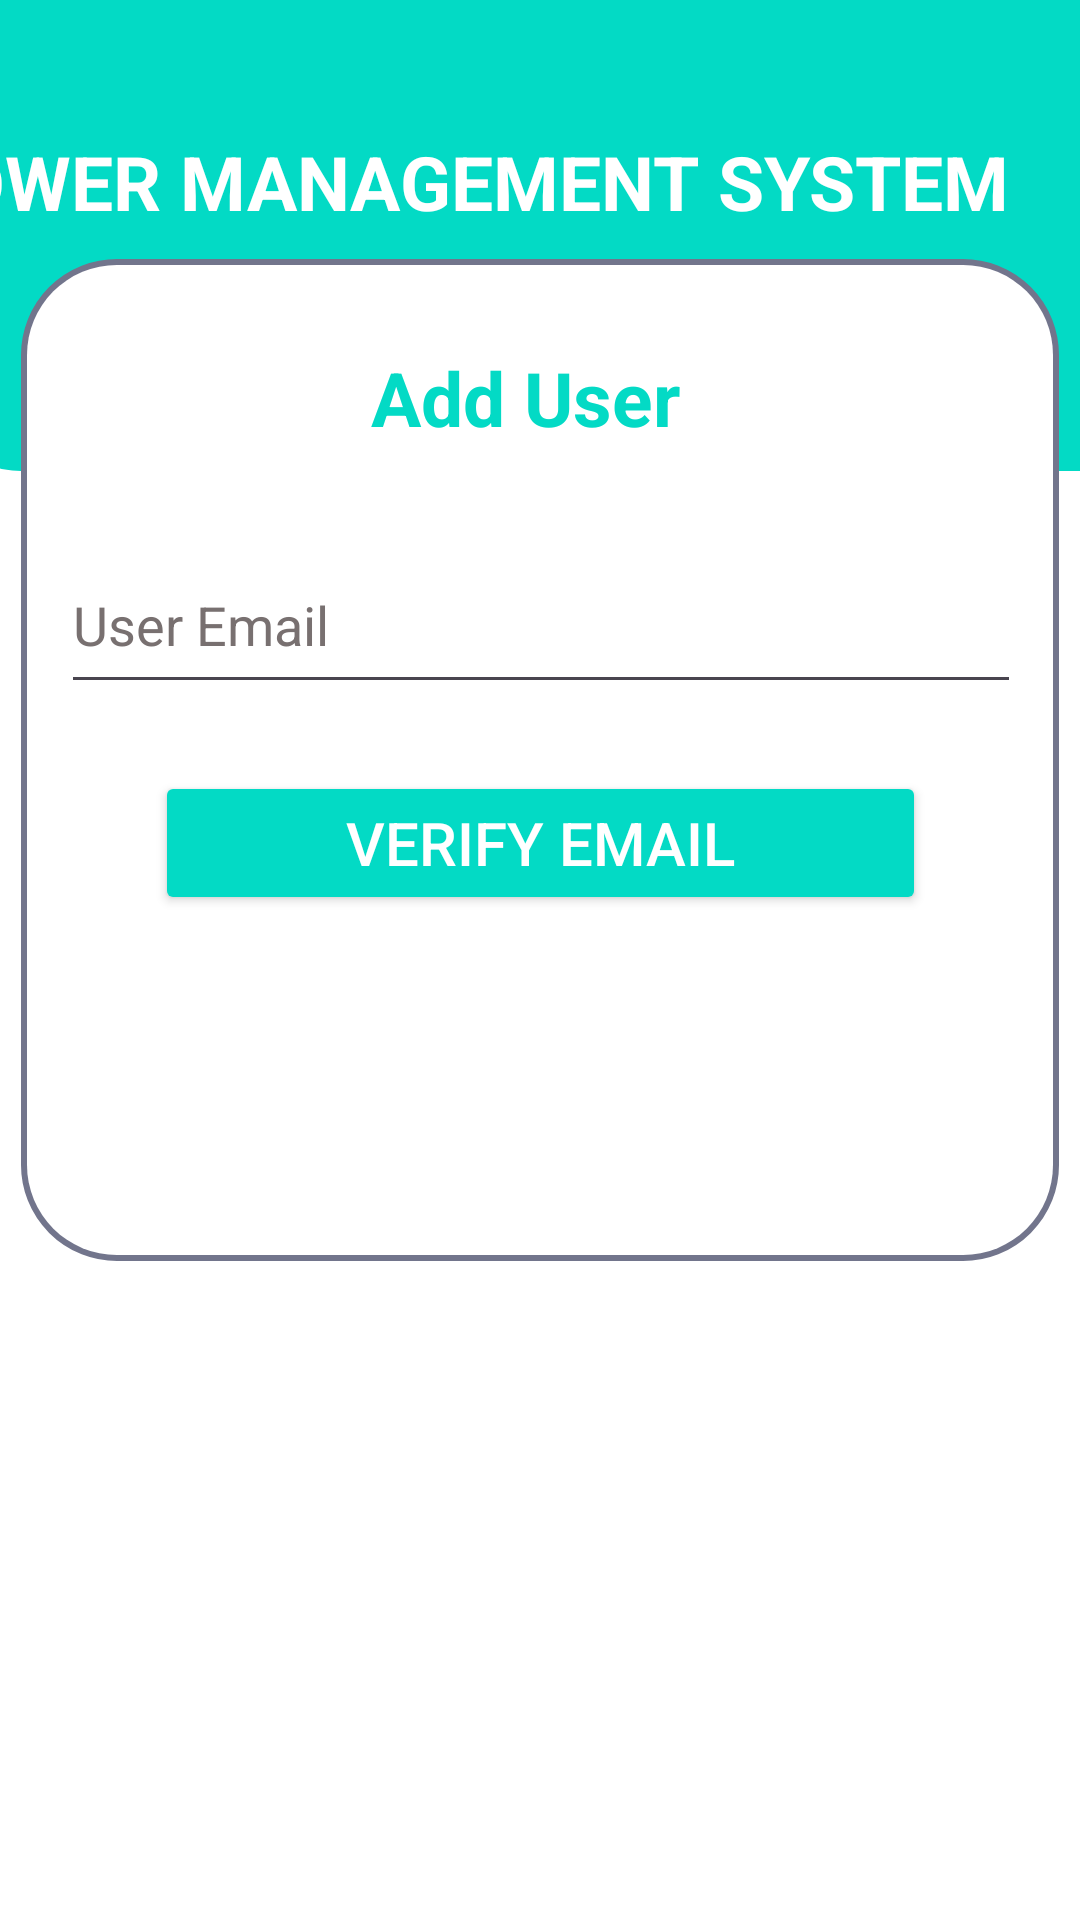

This screen was rendered from an Android layout file. Write that file and the resources it references.
<!-- AndroidManifest.xml: application theme Theme.PowerSystem -->
<!-- res/layout/admin_add_user.xml -->
<?xml version="1.0" encoding="utf-8"?>
<androidx.constraintlayout.widget.ConstraintLayout xmlns:android="http://schemas.android.com/apk/res/android"
    xmlns:app="http://schemas.android.com/apk/res-auto"
    xmlns:tools="http://schemas.android.com/tools"
    android:layout_width="match_parent"
    android:layout_height="match_parent"
    app:boxStrokeColor="@color/teal_200"
    android:background="#FFFFFF" >


    <androidx.appcompat.widget.Toolbar
        android:id="@+id/toolbar"
        android:layout_width="431dp"
        android:layout_height="187dp"
        android:background="@drawable/shape2"
        android:minHeight="?attr/actionBarSize"
        android:theme="?attr/actionBarTheme"
        app:layout_constraintBottom_toBottomOf="parent"
        app:layout_constraintEnd_toEndOf="parent"
        app:layout_constraintHorizontal_bias="0.333"
        app:layout_constraintStart_toStartOf="parent"
        app:layout_constraintTop_toTopOf="parent"
        app:layout_constraintVertical_bias="0.0" />


    <androidx.appcompat.widget.Toolbar
        android:id="@+id/toolbar3"
        android:layout_width="346dp"
        android:layout_height="334dp"
        android:background="@drawable/shape"
        android:minHeight="?attr/actionBarSize"
        android:theme="?attr/actionBarTheme"
        app:layout_constraintBottom_toBottomOf="parent"
        app:layout_constraintEnd_toEndOf="parent"
        app:layout_constraintHorizontal_bias="0.492"
        app:layout_constraintStart_toStartOf="parent"
        app:layout_constraintTop_toTopOf="parent"
        app:layout_constraintVertical_bias="0.282" />

    <com.google.android.material.textfield.TextInputLayout
        android:id="@+id/textInputLayout"
        android:layout_width="match_parent"
        android:layout_height="wrap_content"
        app:boxStrokeColor="@color/teal_200"
        app:hintTextAppearance="@style/style"
        app:layout_constraintEnd_toEndOf="parent"
        app:layout_constraintStart_toStartOf="parent"
        app:layout_constraintTop_toTopOf="parent">

    </com.google.android.material.textfield.TextInputLayout>

    <Button
        android:id="@+id/verifyButton"
        android:layout_width="257dp"
        android:layout_height="48dp"
        android:text="Verify Email"
        android:textSize="20dp"
        android:textColor="@color/white"
        app:backgroundTint="@color/teal_200"
        app:layout_constraintBottom_toBottomOf="parent"
        app:layout_constraintEnd_toEndOf="parent"
        app:layout_constraintStart_toStartOf="parent"
        app:layout_constraintTop_toTopOf="parent"
        app:layout_constraintVertical_bias="0.434" />

    <EditText
        android:id="@+id/userEmail"
        android:layout_width="320dp"
        android:layout_height="56dp"
        android:hint="User Email"
        android:textColor="@color/black"
        android:textColorHint="@color/hint"
        app:layout_constraintBottom_toBottomOf="parent"
        app:layout_constraintEnd_toEndOf="@+id/toolbar3"
        app:layout_constraintHorizontal_bias="0.509"
        app:layout_constraintStart_toStartOf="@+id/toolbar3"
        app:layout_constraintTop_toTopOf="parent"
        app:layout_constraintVertical_bias="0.306" />

    <TextView
        android:id="@+id/textView4"
        android:layout_width="152dp"
        android:layout_height="32dp"
        android:elevation="2dp"
        android:text="Add User"
        android:textColor="@color/teal_200"
        android:textColorHint="@color/black"
        android:textSize="25dp"
        android:textStyle="bold"
        app:layout_constraintBottom_toBottomOf="parent"
        app:layout_constraintEnd_toEndOf="parent"
        app:layout_constraintHorizontal_bias="0.594"
        app:layout_constraintStart_toStartOf="parent"
        app:layout_constraintTop_toTopOf="parent"
        app:layout_constraintVertical_bias="0.19" />

    <TextView
        android:id="@+id/textView3"
        android:layout_width="392dp"
        android:layout_height="72dp"
        android:text="POWER MANAGEMENT SYSTEM"
        android:textColor="@color/white"
        android:textSize="25dp"
        android:textStyle="bold"
        app:layout_constraintBottom_toBottomOf="parent"
        app:layout_constraintEnd_toEndOf="parent"
        app:layout_constraintHorizontal_bias="1.0"
        app:layout_constraintStart_toStartOf="parent"
        app:layout_constraintTop_toTopOf="parent"
        app:layout_constraintVertical_bias="0.077" />


</androidx.constraintlayout.widget.ConstraintLayout>
<!-- resources referenced by this layout -->
<resources>
  <color name="black">#FF000000</color>
  <color name="hint">#787070</color>
  <color name="teal_200">#FF03DAC5</color>
  <color name="white">#FFFFFFFF</color>
  <!-- drawable shape (drawable) -->
  <layer-list xmlns:android="http://schemas.android.com/apk/res/android">
      
      <item>
          <shape android:shape="rectangle">
              <solid android:color="@android:color/transparent" />
              <stroke
                  android:width="4dp"
                  android:color="@color/shadow" />
              <corners android:radius="30dp" />
          </shape>
      </item>
      
      <item android:left="2dp" android:right="2dp" android:top="2dp" android:bottom="2dp">
          <shape android:shape="rectangle">
              <solid android:color="@color/white" />
              <corners android:radius="30dp" />
          </shape>
      </item>
  </layer-list>
  <!-- drawable shape2 (drawable) -->
  <layer-list xmlns:android="http://schemas.android.com/apk/res/android">
      <item android:bottom="30dp"> 
          <shape>
              <solid android:color="@color/teal_200" />
              <corners android:topLeftRadius="0dp" android:topRightRadius="0dp" android:bottomLeftRadius="30dp" android:bottomRightRadius="30dp" />
          </shape>
      </item>
  </layer-list>
  <style name="style" parent="TextAppearance.Design.Hint">
          <item name="android:textColor">@color/teal_200</item>
      </style>
  <style name="Theme.PowerSystem" parent="Base.Theme.PowerSystem" />
  <color name="shadow">#72758C</color>
  <style name="Base.Theme.PowerSystem" parent="Theme.Material3.DayNight.NoActionBar">
          
          
          
          <item name="colorPrimary">@color/lavender</item>
          <item name="colorPrimaryVariant">@color/lavender</item>
          <item name="colorOnPrimary">@color/white</item>
          
          <item name="colorSecondary">@color/teal_200</item>
          <item name="colorSecondaryVariant">@color/teal_700</item>
          <item name="colorOnSecondary">@color/black</item>
          
          <item name="android:statusBarColor">?attr/colorPrimaryVariant</item>
          
      </style>
  <color name="lavender">#8692f7</color>
  <color name="teal_700">#FF018786</color>
</resources>
